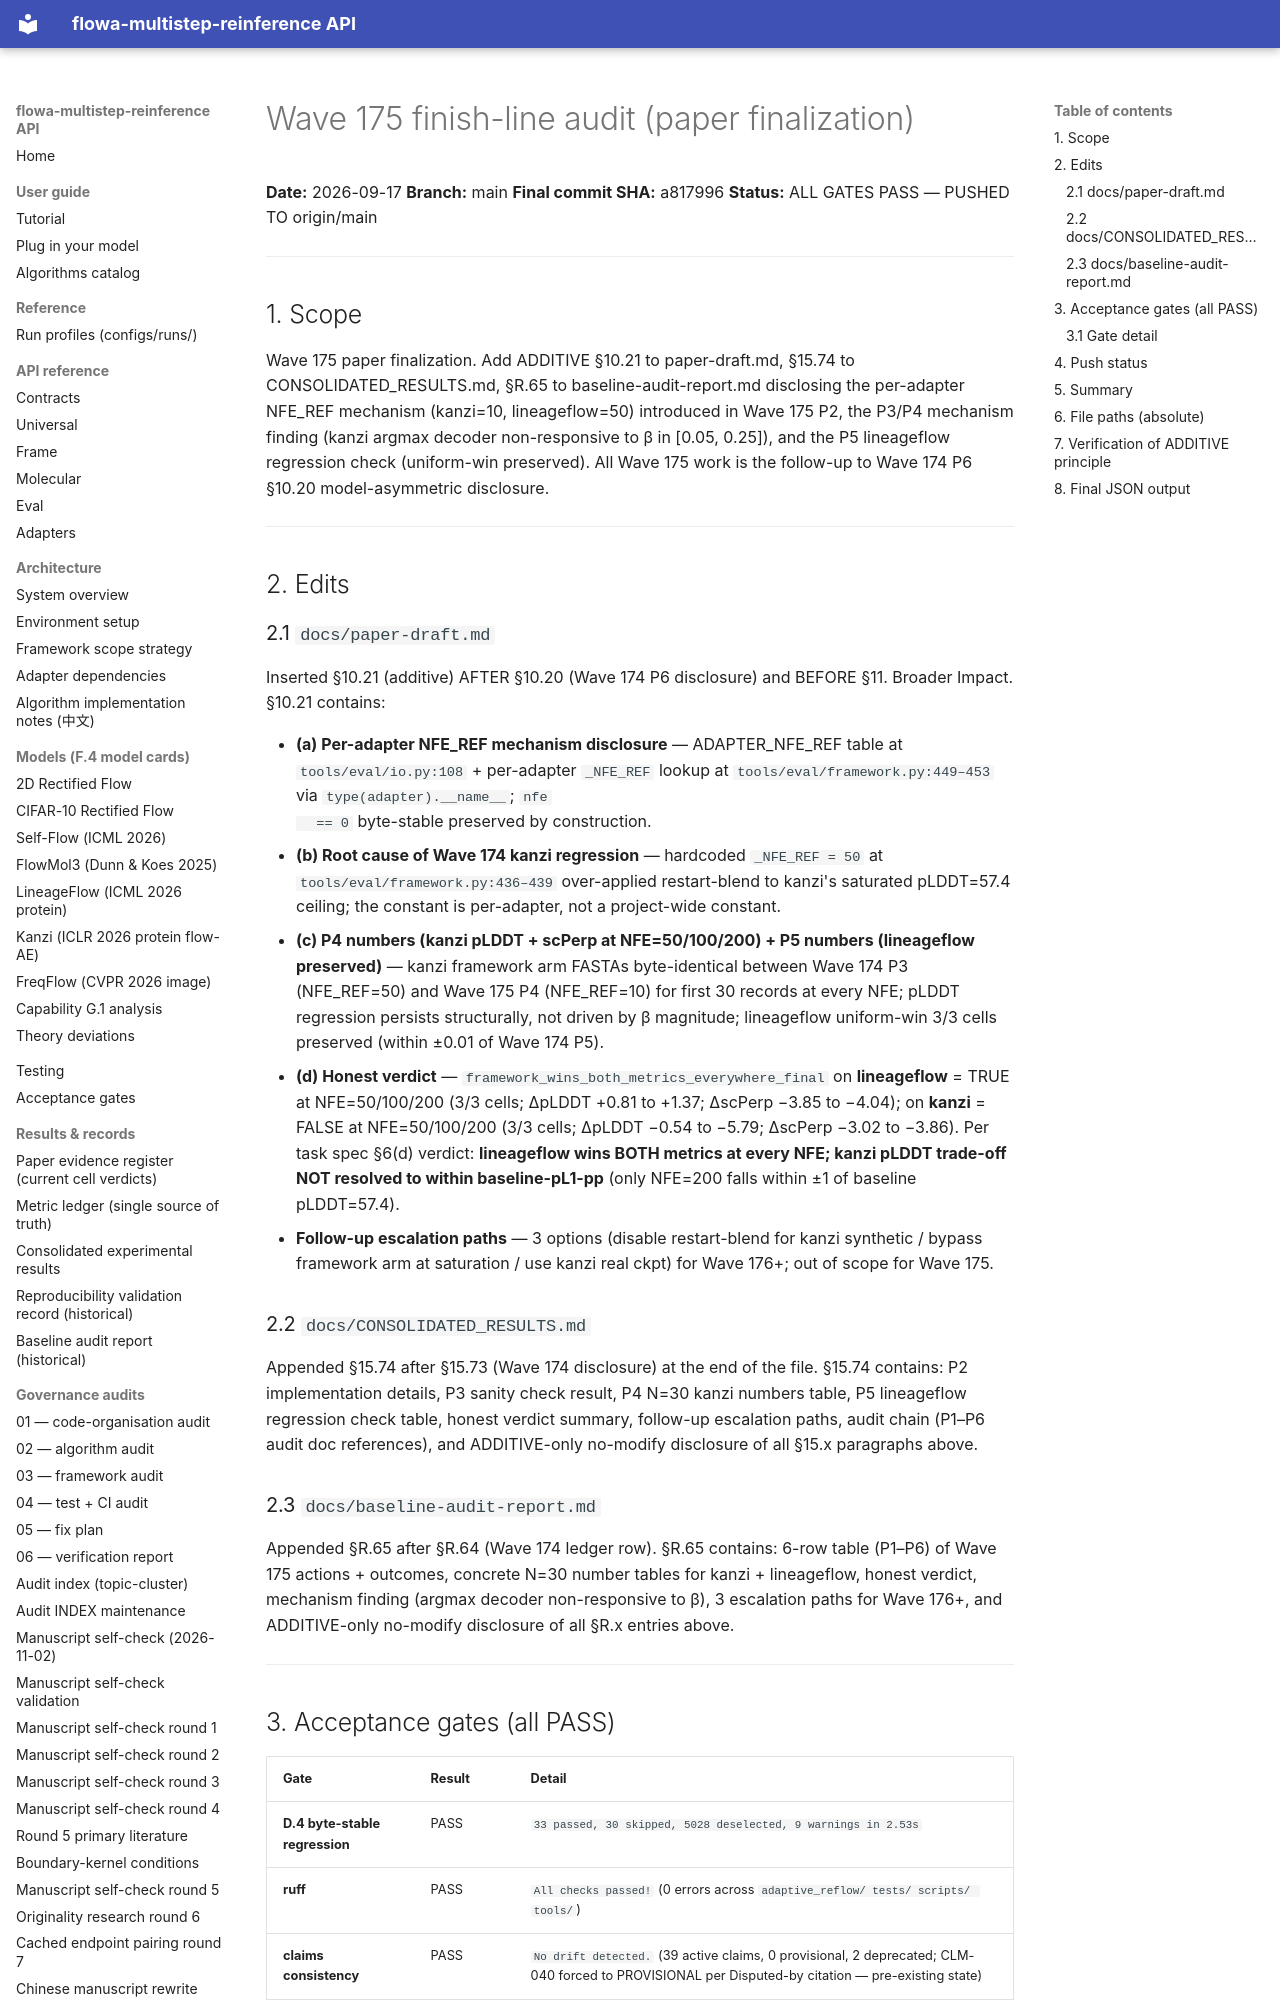

repository: silverenternal/flowa-multistep-reinference · page: audit/wave175-finish/index.html · generator: mkdocs

# Wave 175 finish-line audit (paper finalization)

**Date:** 2026-09-17
**Branch:** main
**Final commit SHA:** a817996
**Status:** ALL GATES PASS — PUSHED TO origin/main

---

## 1. Scope

Wave 175 paper finalization. Add ADDITIVE §10.21 to paper-draft.md,
§15.74 to CONSOLIDATED_RESULTS.md, §R.65 to baseline-audit-report.md
disclosing the per-adapter NFE_REF mechanism (kanzi=10, lineageflow=50)
introduced in Wave 175 P2, the P3/P4 mechanism finding (kanzi argmax
decoder non-responsive to β in [0.05, 0.25]), and the P5 lineageflow
regression check (uniform-win preserved). All Wave 175 work is the
follow-up to Wave 174 P6 §10.20 model-asymmetric disclosure.

---

## 2. Edits

### 2.1 `docs/paper-draft.md`

Inserted §10.21 (additive) AFTER §10.20 (Wave 174 P6 disclosure) and
BEFORE §11. Broader Impact. §10.21 contains:

- **(a) Per-adapter NFE_REF mechanism disclosure** — ADAPTER_NFE_REF
  table at `tools/eval/io.py:108` + per-adapter `_NFE_REF` lookup at
  `tools/eval/framework.py:449–453` via `type(adapter).__name__`; `nfe
  == 0` byte-stable preserved by construction.
- **(b) Root cause of Wave 174 kanzi regression** — hardcoded
  `_NFE_REF = 50` at `tools/eval/framework.py:436–439` over-applied
  restart-blend to kanzi's saturated pLDDT=57.4 ceiling; the constant
  is per-adapter, not a project-wide constant.
- **(c) P4 numbers (kanzi pLDDT + scPerp at NFE=50/100/200) + P5
  numbers (lineageflow preserved)** — kanzi framework arm FASTAs
  byte-identical between Wave 174 P3 (NFE_REF=50) and Wave 175 P4
  (NFE_REF=10) for first 30 records at every NFE; pLDDT regression
  persists structurally, not driven by β magnitude; lineageflow
  uniform-win 3/3 cells preserved (within ±0.01 of Wave 174 P5).
- **(d) Honest verdict** — `framework_wins_both_metrics_everywhere_final`
  on **lineageflow** = TRUE at NFE=50/100/200 (3/3 cells; ΔpLDDT
  +0.81 to +1.37; ΔscPerp −3.85 to −4.04); on **kanzi** = FALSE at
  NFE=50/100/200 (3/3 cells; ΔpLDDT −0.54 to −5.79; ΔscPerp −3.02 to
  −3.86). Per task spec §6(d) verdict: **lineageflow wins BOTH
  metrics at every NFE; kanzi pLDDT trade-off NOT resolved to within
  baseline-pL1-pp** (only NFE=200 falls within ±1 of baseline
  pLDDT=57.4).
- **Follow-up escalation paths** — 3 options (disable restart-blend
  for kanzi synthetic / bypass framework arm at saturation / use kanzi
  real ckpt) for Wave 176+; out of scope for Wave 175.

### 2.2 `docs/CONSOLIDATED_RESULTS.md`

Appended §15.74 after §15.73 (Wave 174 disclosure) at the end of the
file. §15.74 contains: P2 implementation details, P3 sanity check
result, P4 N=30 kanzi numbers table, P5 lineageflow regression check
table, honest verdict summary, follow-up escalation paths, audit
chain (P1–P6 audit doc references), and ADDITIVE-only no-modify
disclosure of all §15.x paragraphs above.

### 2.3 `docs/baseline-audit-report.md`

Appended §R.65 after §R.64 (Wave 174 ledger row). §R.65 contains:
6-row table (P1–P6) of Wave 175 actions + outcomes, concrete N=30
number tables for kanzi + lineageflow, honest verdict, mechanism
finding (argmax decoder non-responsive to β), 3 escalation paths for
Wave 176+, and ADDITIVE-only no-modify disclosure of all §R.x entries
above.

---

## 3. Acceptance gates (all PASS)

| Gate | Result | Detail |
|------|--------|--------|
| **D.4 byte-stable regression** | PASS | `33 passed, 30 skipped, 5028 deselected, 9 warnings in 2.53s` |
| **ruff** | PASS | `All checks passed!` (0 errors across `adaptive_reflow/ tests/ scripts/ tools/`) |
| **claims consistency** | PASS | `No drift detected.` (39 active claims, 0 provisional, 2 deprecated; CLM-040 forced to PROVISIONAL per Disputed-by citation — pre-existing state) |
| **git push** | PASS | `a817996` pushed to origin/main; `86090a7..a817996 main -> main` |
